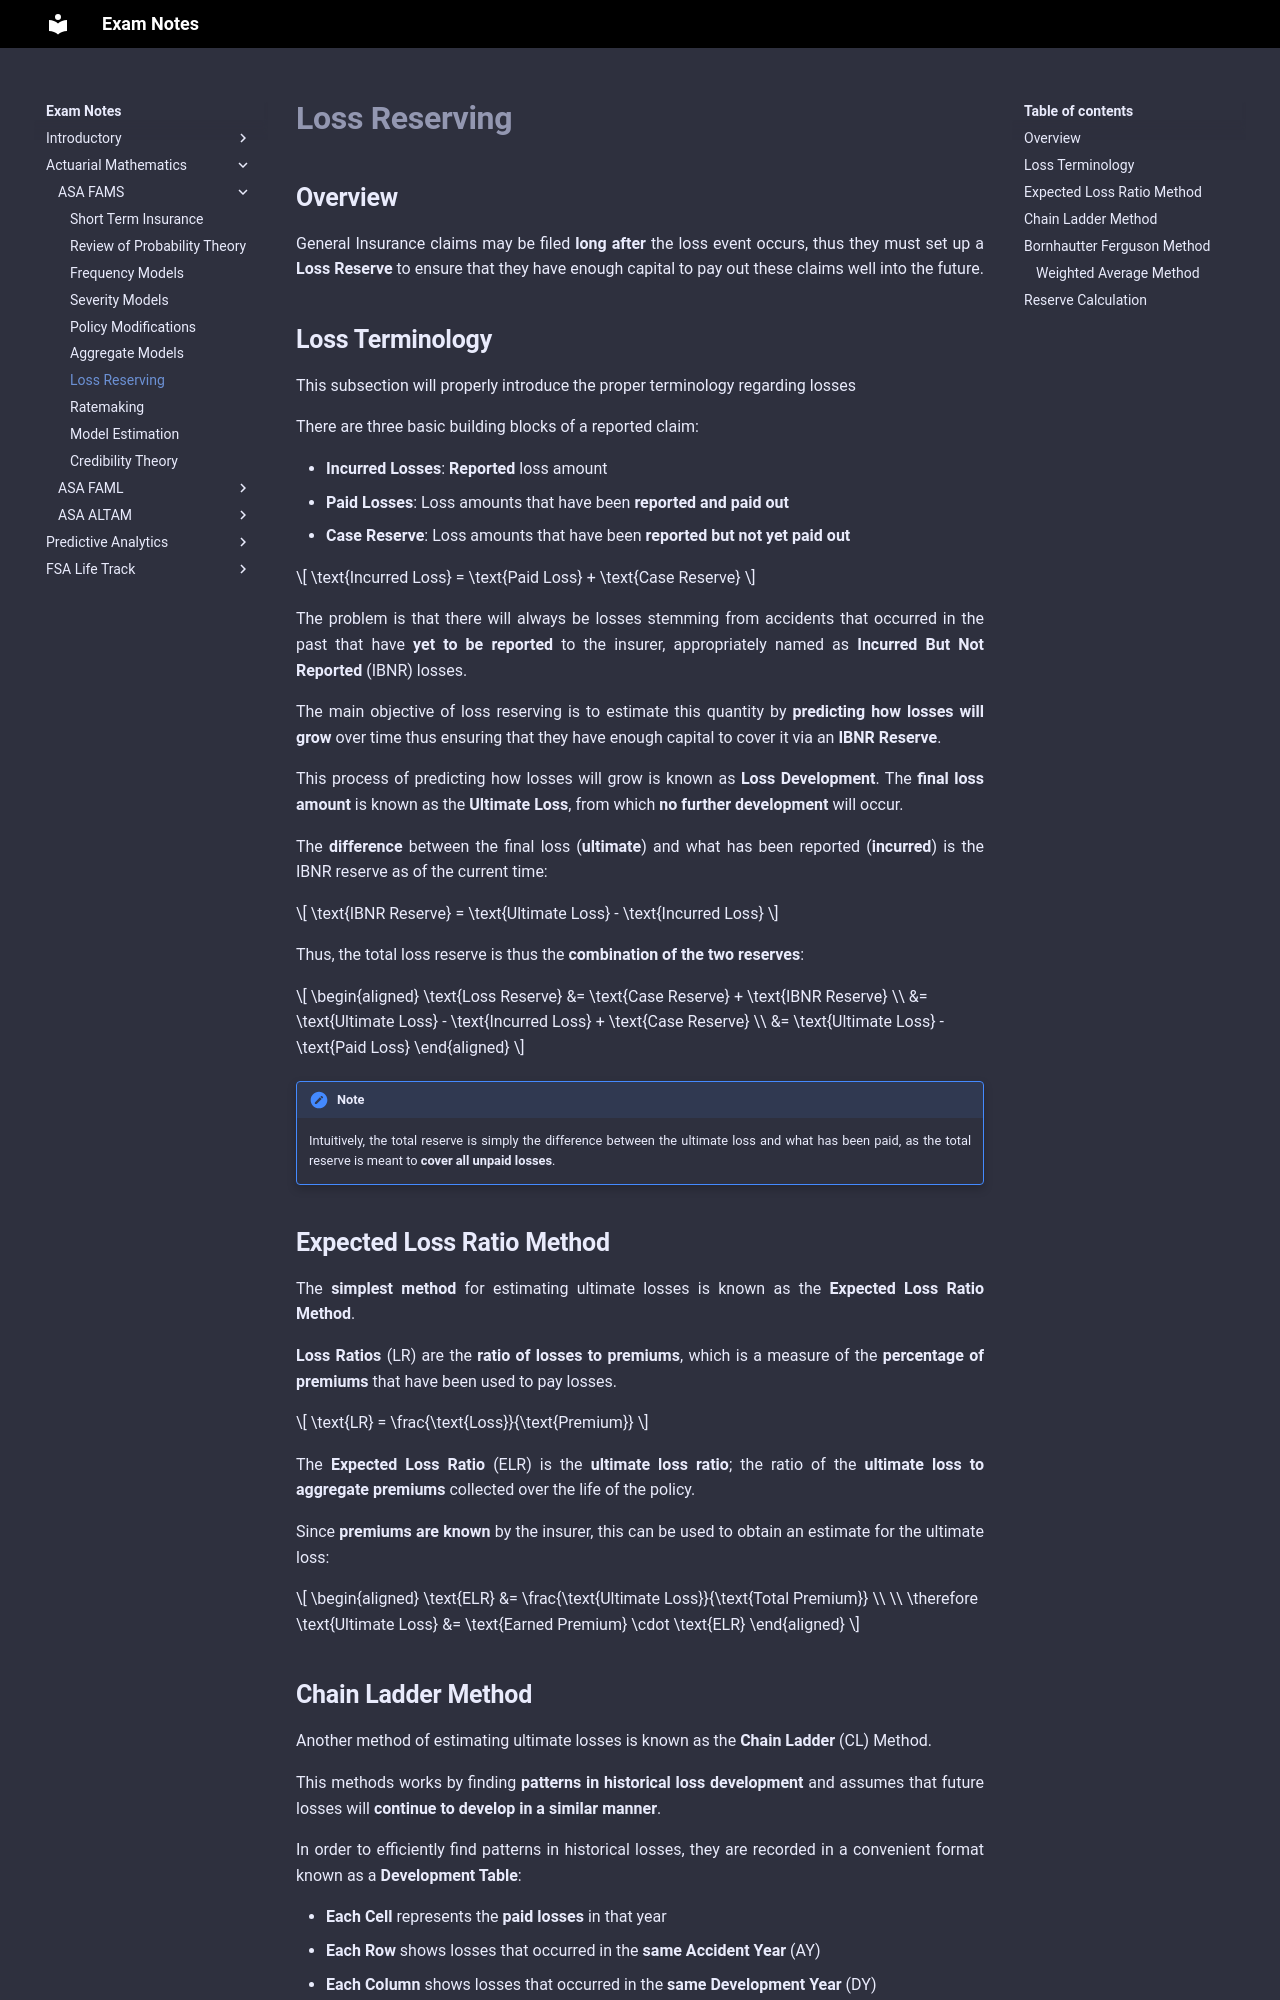

repository: Sleepypiggi/Exam_Notes · page: 2_ACTUARIAL_MATHEMATICS/0_ASA_FAMS/6. Loss Reserving/index.html · generator: mkdocs

# **Loss Reserving**

## **Overview**

General Insurance claims may be filed **long after** the loss event occurs, thus they must set up a **Loss Reserve** to ensure that they have enough capital to pay out these claims well into the future.

## **Loss Terminology**

This subsection will properly introduce the proper terminology regarding losses

There are three basic building blocks of a reported claim:

* **Incurred Losses**: **Reported** loss amount
* **Paid Losses**: Loss amounts that have been **reported and paid out**
* **Case Reserve**: Loss amounts that have been **reported but not yet paid out**

$$
    \text{Incurred Loss} = \text{Paid Loss} + \text{Case Reserve}
$$

The problem is that there will always be losses stemming from accidents that occurred in the past that have **yet to be reported** to the insurer, appropriately named as **Incurred But Not Reported** (IBNR) losses.

The main objective of loss reserving is to estimate this quantity by **predicting how losses will grow** over time thus ensuring that they have enough capital to cover it via an **IBNR Reserve**.

This process of predicting how losses will grow is known as **Loss Development**. The **final loss amount** is known as the **Ultimate Loss**, from which **no further development** will occur.

The **difference** between the final loss (**ultimate**) and what has been reported (**incurred**) is the IBNR reserve as of the current time:

$$
    \text{IBNR Reserve} = \text{Ultimate Loss} - \text{Incurred Loss}
$$

Thus, the total loss reserve is thus the **combination of the two reserves**:

$$
\begin{aligned}
    \text{Loss Reserve}
    &= \text{Case Reserve} + \text{IBNR Reserve} \\
    &= \text{Ultimate Loss} - \text{Incurred Loss} + \text{Case Reserve} \\
    &=  \text{Ultimate Loss} - \text{Paid Loss}
\end{aligned}
$$

!!! Note

    Intuitively, the total reserve is simply the difference between the ultimate loss and what has been paid, as the total reserve is meant to **cover all unpaid losses**.

## **Expected Loss Ratio Method**

The **simplest method** for estimating ultimate losses is known as the **Expected Loss Ratio Method**.

**Loss Ratios** (LR) are the **ratio of losses to premiums**, which is a measure of the **percentage of premiums** that have been used to pay losses.

$$
    \text{LR} = \frac{\text{Loss}}{\text{Premium}}
$$

The **Expected Loss Ratio** (ELR) is the **ultimate loss ratio**; the ratio of the **ultimate loss to aggregate premiums** collected over the life of the policy.

Since **premiums are known** by the insurer, this can be used to obtain an estimate for the ultimate loss:

$$
\begin{aligned}
    \text{ELR} &= \frac{\text{Ultimate Loss}}{\text{Total Premium}} \\
    \\
    \therefore \text{Ultimate Loss} &= \text{Earned Premium} \cdot \text{ELR}
\end{aligned}
$$
